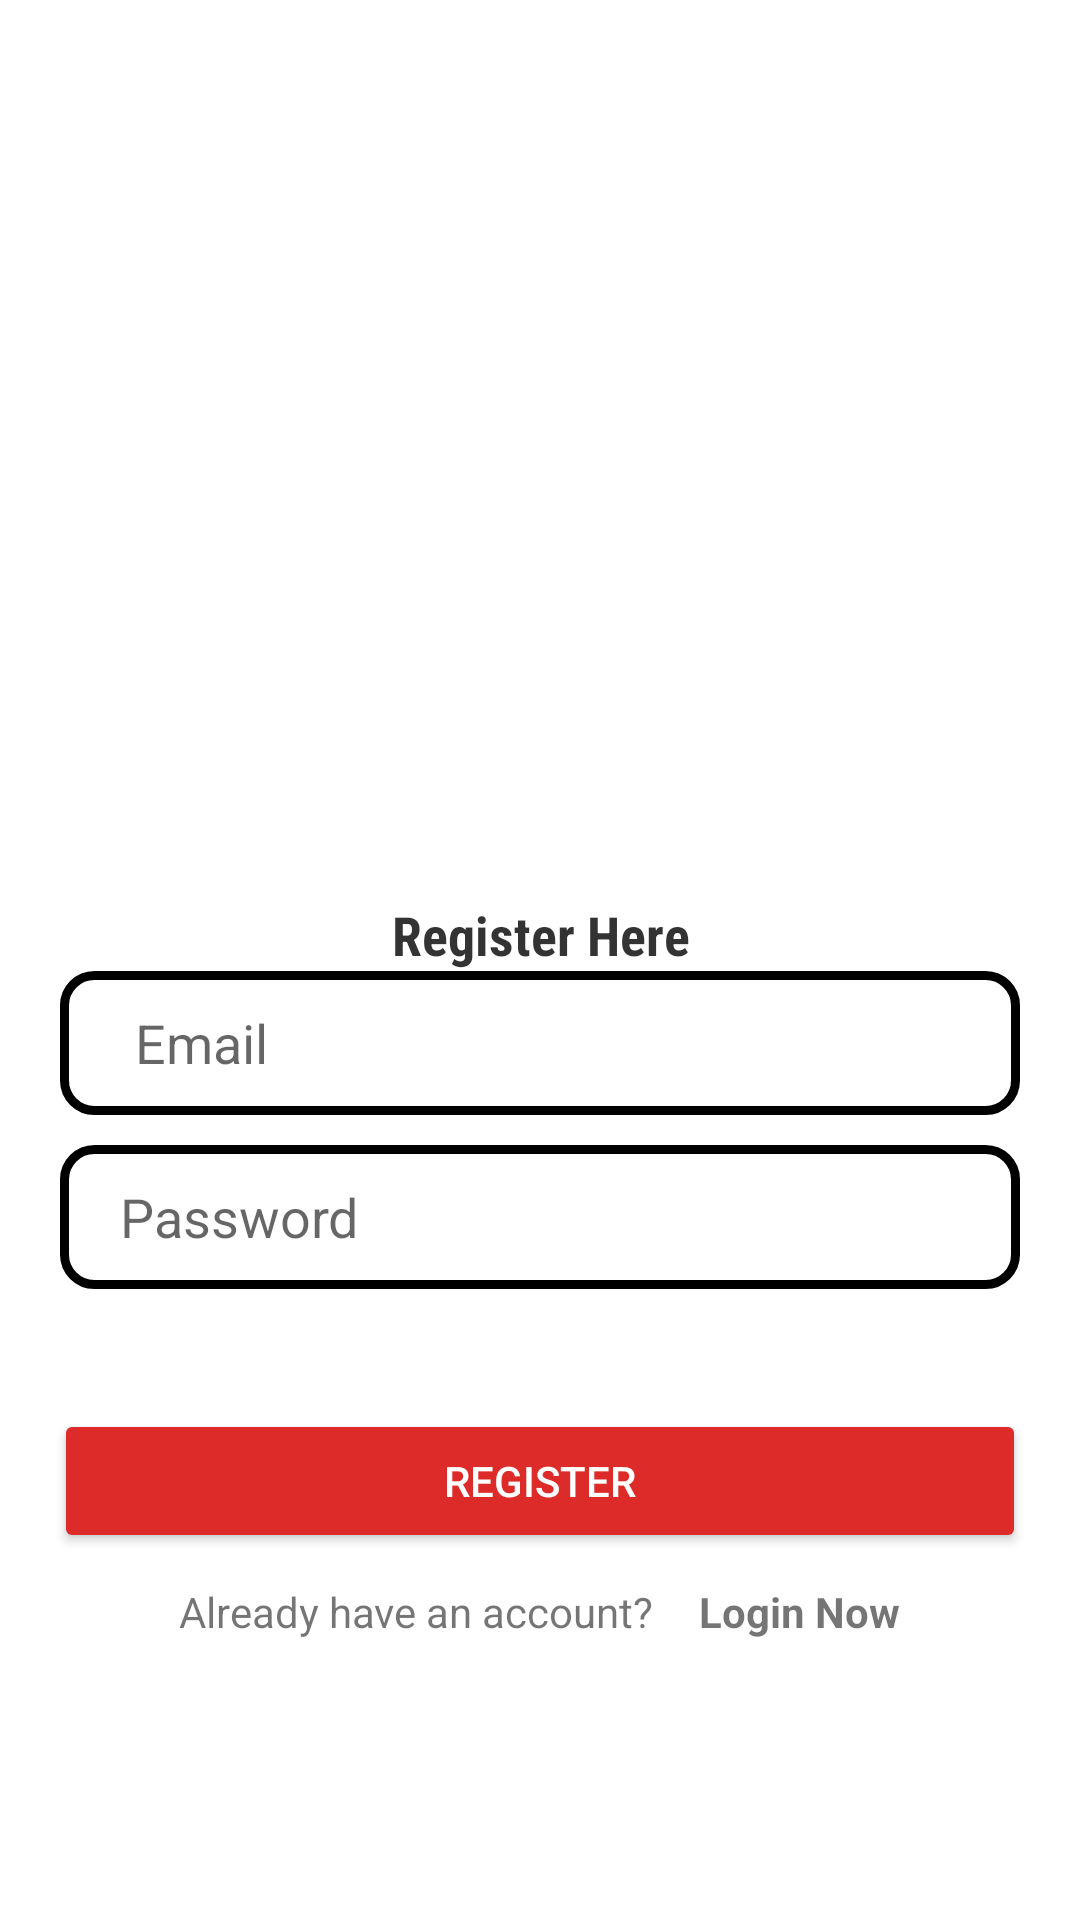

Produce the Android XML layout that renders to this screen, including the resource entries it uses.
<!-- AndroidManifest.xml: application theme Theme.MySchedulingApp -->
<!-- res/layout/activity_register.xml -->
<?xml version="1.0" encoding="utf-8"?>
<LinearLayout xmlns:android="http://schemas.android.com/apk/res/android"
    xmlns:app="http://schemas.android.com/apk/res-auto"
    xmlns:tools="http://schemas.android.com/tools"
    android:layout_width="match_parent"
    android:layout_height="wrap_content"
    android:orientation="vertical"
    android:gravity="center"
    tools:context=".controllers.Register">

    <androidx.appcompat.widget.Toolbar

        android:id="@+id/tb_register"
        android:layout_width="match_parent"
        android:layout_height="wrap_content"
        android:background="@color/white"
        android:theme="@style/ThemeOverlay.AppCompat.Dark.ActionBar"

        app:popupTheme="@style/ThemeOverlay.AppCompat.Light" />

    <TextView
        android:layout_width="match_parent"
        android:layout_height="wrap_content"
        android:textStyle="bold"
        android:gravity="center"
        android:textColor="#CC000000"
        android:fontFamily="sans-serif-condensed"
        android:textSize="18sp"
        android:text="Register Here"
        android:layout_marginTop="150dp"
        />

    <EditText

        android:id="@+id/et_email"
        android:layout_width="match_parent"
        android:layout_height="wrap_content"
        android:layout_marginStart="20dp"
        android:layout_marginEnd="20dp"
        android:hint="Email"
        android:inputType="textEmailAddress"
        android:drawableStart="@drawable/ic_baseline_email_24"
        android:drawablePadding="10dp"
        android:maxLines="1"
        android:minHeight="48dp"
        android:paddingStart="25dp"
        android:paddingEnd="20dp"
        android:background="@drawable/inputs"/>

    <EditText

        android:id="@+id/et_register_password"
        android:layout_width="match_parent"
        android:layout_height="wrap_content"
        android:layout_marginStart="20dp"
        android:layout_marginEnd="20dp"
        android:hint="Password"
        android:inputType="textPassword"
        android:maxLines="1"
        android:layout_marginTop="10dp"
        android:minHeight="48dp"
        android:paddingStart="20dp"
        android:paddingEnd="20dp"
        android:drawableStart="@drawable/ic_baseline_lock_24"
        android:drawablePadding="10dp"
        android:background="@drawable/inputs"/>













































    <androidx.appcompat.widget.AppCompatButton
        android:id="@+id/btn_register"
        android:layout_width="match_parent"
        android:layout_height="wrap_content"
        android:layout_marginStart="18dp"
        android:layout_marginEnd="18dp"
        android:text="Register"
        android:backgroundTint="@color/button_background_color"
        android:textColor="@color/button_text_color"
        android:layout_marginTop="40dp" />

    <LinearLayout
        android:layout_width="wrap_content"
        android:layout_height="wrap_content"
        android:orientation="horizontal"
        android:layout_gravity="center"
        android:layout_marginTop="10dp"
        >

        <TextView
            android:layout_width="wrap_content"
            android:layout_height="wrap_content"
            android:text="Already have an account?" />

        <TextView

            android:id="@+id/tv_login_now"
            android:layout_width="wrap_content"
            android:layout_height="wrap_content"
            android:layout_marginStart="5dp"
            android:text="   Login Now"
            android:textStyle="bold" />


    </LinearLayout>
</LinearLayout>
<!-- resources referenced by this layout -->
<resources>
  <color name="white">#FFFFFFFF</color>
  <!-- drawable inputs (drawable) -->
  <?xml version="1.0" encoding="utf-8"?>
  <shape xmlns:android="http://schemas.android.com/apk/res/android">
  
      <stroke
          android:width="3dp"
          android:color="@color/black"
          />
      <corners
          android:radius="10dp"
          />
  
  </shape>
  <style name="Theme.MySchedulingApp" parent="Theme.MaterialComponents.DayNight.NoActionBar">
          
          <item name="colorPrimary">@color/purple_500</item>
          <item name="colorPrimaryVariant">@color/purple_700</item>
          <item name="colorOnPrimary">@color/white</item>
          
          <item name="colorSecondary">@color/teal_200</item>
          <item name="colorSecondaryVariant">@color/teal_700</item>
          <item name="colorOnSecondary">@color/black</item>
          
          <item name="android:statusBarColor" tools:targetApi="l">?attr/colorPrimaryVariant</item>
          
      </style>
  <color name="black">#FF000000</color>
  <color name="purple_500">#400602</color>
  <color name="purple_700">#DD2B29</color>
  <color name="teal_200">#F9E3C1</color>
  <color name="teal_700">#DD6529</color>
</resources>
